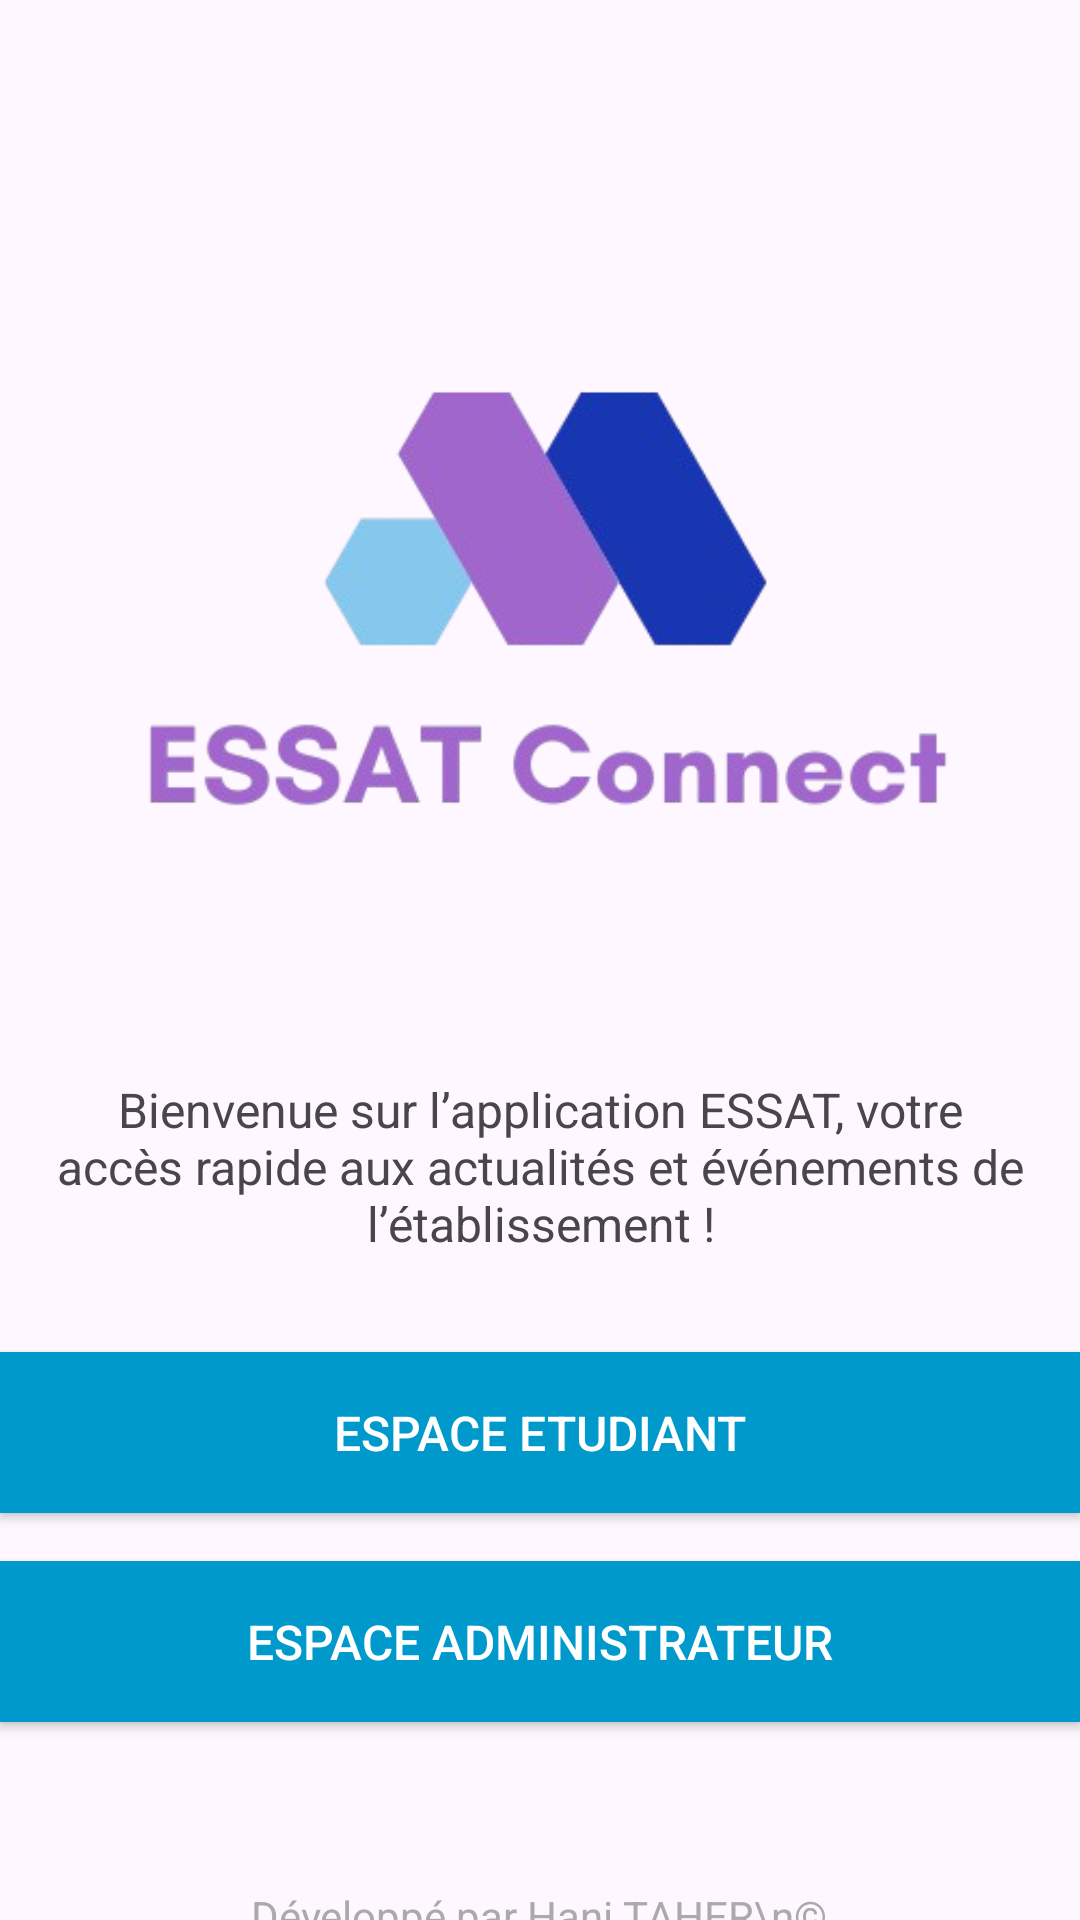

Reconstruct the res/layout file that produces this screen, plus the resources it refers to.
<!-- AndroidManifest.xml: application theme Theme.EssatConnect -->
<!-- res/layout/activity_main.xml -->
<?xml version="1.0" encoding="utf-8"?>
<androidx.constraintlayout.widget.ConstraintLayout xmlns:android="http://schemas.android.com/apk/res/android"
    xmlns:app="http://schemas.android.com/apk/res-auto"
    xmlns:tools="http://schemas.android.com/tools"
    android:layout_width="match_parent"
    android:layout_height="match_parent"
    android:id="@+id/main">

    
    <ImageView
        android:id="@+id/logo"
        android:layout_width="277dp"
        android:layout_height="289dp"
        android:layout_marginTop="50dp"
        android:src="@drawable/logo"
        app:layout_constraintEnd_toEndOf="parent"
        app:layout_constraintStart_toStartOf="parent"
        app:layout_constraintTop_toTopOf="parent" />

    
    <TextView
        android:id="@+id/welcomeText"
        android:layout_width="wrap_content"
        android:layout_height="wrap_content"
        android:layout_marginTop="20dp"
        android:gravity="center"
        android:text="Bienvenue sur l’application ESSAT, votre accès rapide aux actualités et événements de l’établissement !"
        android:textSize="16sp"
        app:layout_constraintEnd_toEndOf="parent"
        app:layout_constraintStart_toStartOf="parent"
        app:layout_constraintTop_toBottomOf="@id/logo" />

    <Button
        android:id="@+id/studentButton"
        android:layout_width="0dp"
        android:layout_height="wrap_content"
        android:layout_marginTop="32dp"
        android:background="@android:color/holo_blue_dark"
        android:elevation="4dp"
        android:padding="16dp"
        android:text="Espace Etudiant"
        android:textColor="@android:color/white"
        android:textSize="16sp"
        app:layout_constraintEnd_toEndOf="parent"
        app:layout_constraintStart_toStartOf="parent"
        app:layout_constraintTop_toBottomOf="@id/welcomeText"
        app:layout_constraintBottom_toTopOf="@id/adminButton" />

    <Button
        android:id="@+id/adminButton"
        android:layout_width="0dp"
        android:layout_height="wrap_content"
        android:layout_marginTop="16dp"
        android:background="@android:color/holo_blue_dark"
        android:elevation="4dp"
        android:padding="16dp"
        android:text="Espace Administrateur"
        android:textColor="@android:color/white"
        android:textSize="16sp"
        app:layout_constraintEnd_toEndOf="parent"
        app:layout_constraintStart_toStartOf="parent"
        app:layout_constraintTop_toBottomOf="@id/studentButton" />

    
    <TextView
        android:id="@+id/developerText"
        android:layout_width="223dp"
        android:layout_height="37dp"
        android:layout_marginTop="124dp"
        android:gravity="center"
        android:text="Développé par Hani TAHER\n© 2024 ESSAT Connect"
        android:textColor="@android:color/darker_gray"
        android:textSize="14sp"
        app:layout_constraintEnd_toEndOf="parent"
        app:layout_constraintHorizontal_bias="0.497"
        app:layout_constraintStart_toStartOf="parent"
        app:layout_constraintTop_toBottomOf="@id/studentButton" />


</androidx.constraintlayout.widget.ConstraintLayout>
<!-- resources referenced by this layout -->
<resources>
  <!-- drawable logo: png bitmap (drawable, 44080 bytes) -->
  <style name="Theme.EssatConnect" parent="Base.Theme.EssatConnect" />
  <style name="Base.Theme.EssatConnect" parent="Theme.Material3.DayNight.NoActionBar">
          
          
      </style>
</resources>
